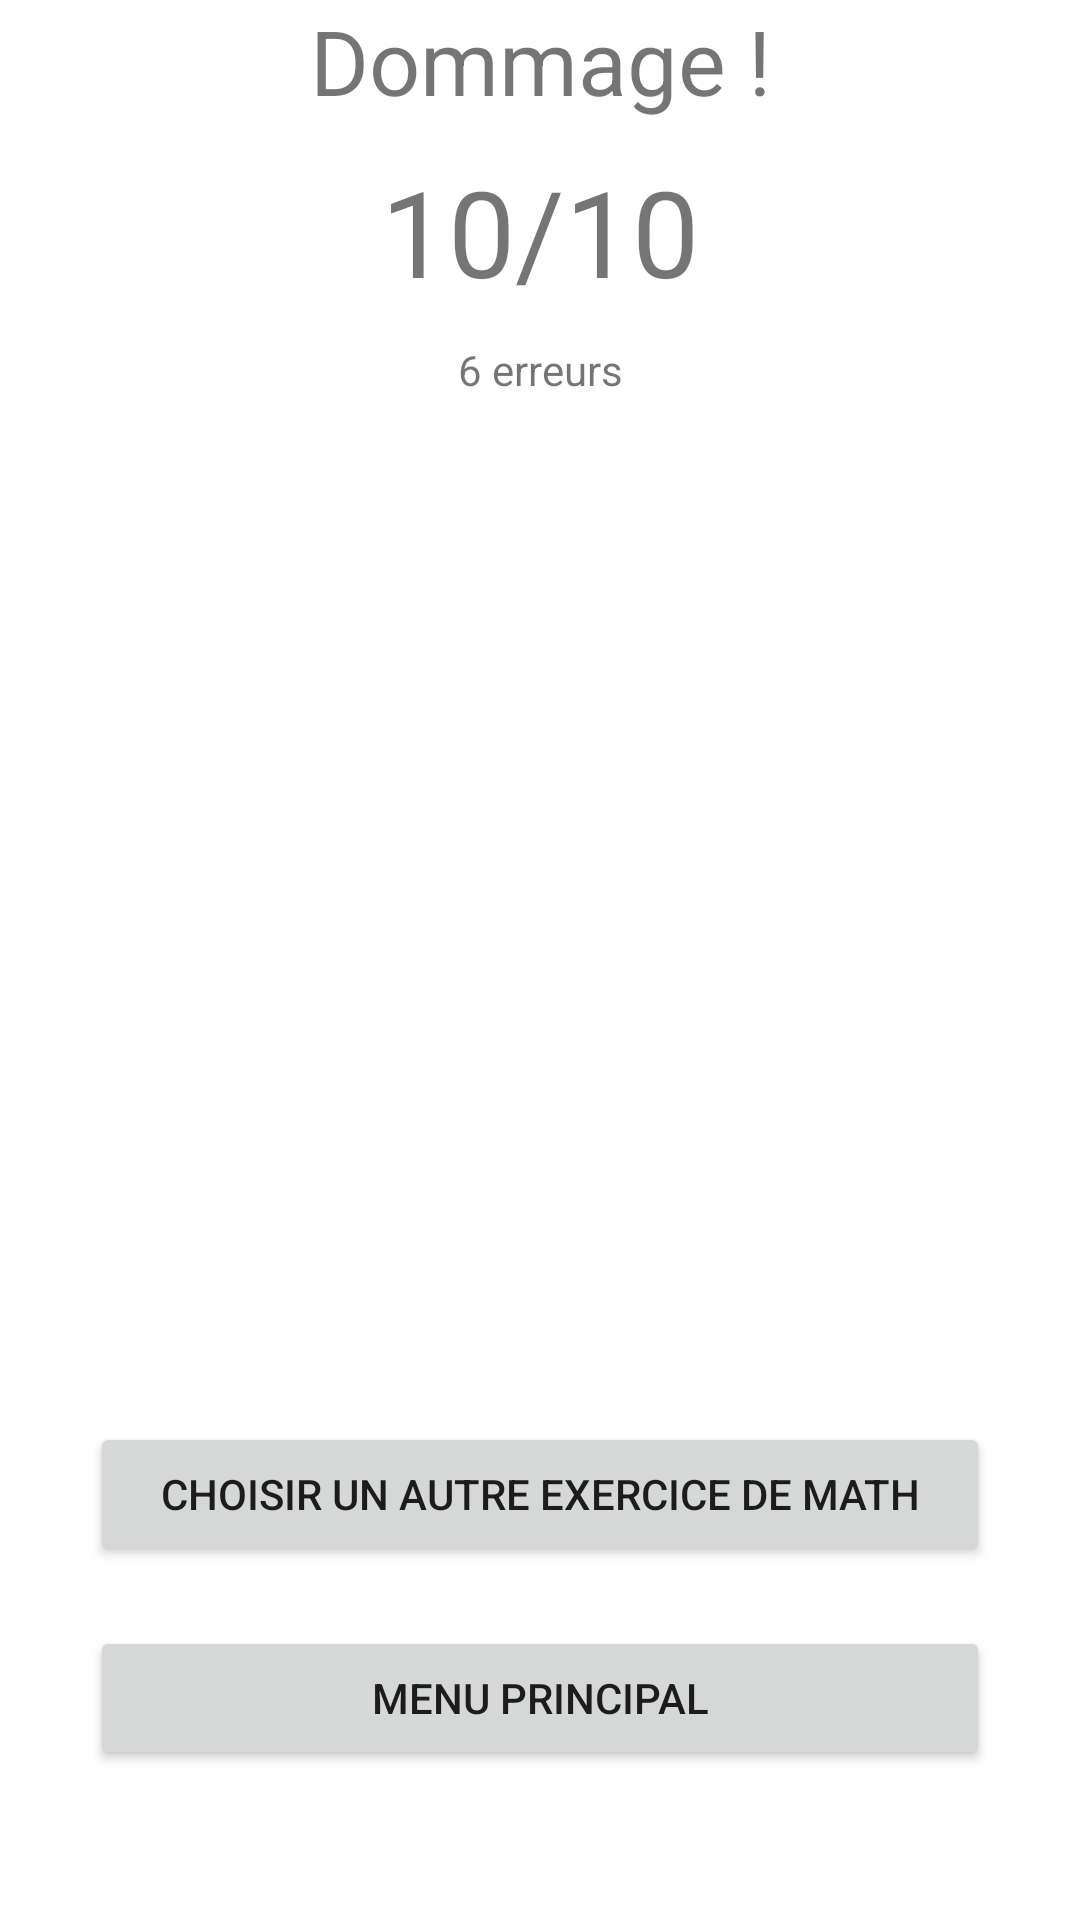

This screen was rendered from an Android layout file. Write that file and the resources it references.
<!-- AndroidManifest.xml: application theme Theme.Josserajecoledesloustics -->
<!-- res/layout/activity_math_table_echec_correction.xml -->
<?xml version="1.0" encoding="utf-8"?>
<LinearLayout xmlns:android="http://schemas.android.com/apk/res/android"
    xmlns:app="http://schemas.android.com/apk/res-auto"
    xmlns:tools="http://schemas.android.com/tools"
    android:layout_width="match_parent"
    android:layout_height="match_parent"
    android:orientation="vertical"
    tools:context=".activities.maths.ActivityMathTableEchecCorrection">

    <TextView
        android:layout_width="match_parent"
        android:layout_height="wrap_content"
        android:text="Dommage !"
        android:textSize="30dp"
        android:gravity="center"/>

    <TextView
        android:id="@+id/noteMathEchecCorrection"
        android:layout_width="match_parent"
        android:layout_height="wrap_content"
        android:layout_marginTop="10dp"
        android:layout_marginBottom="10dp"
        android:text="10/10"
        android:textSize="40dp"
        android:gravity="center"/>

    <TextView
        android:layout_width="match_parent"
        android:layout_height="wrap_content"
        android:id="@+id/erreursCorrection"
        android:text="6 erreurs"
        android:gravity="center"/>

    <LinearLayout
        android:layout_width="match_parent"
        android:layout_height="match_parent"
        android:orientation="vertical"
        android:gravity="bottom">


        <Button
            android:layout_width="300dp"
            android:layout_height="wrap_content"
            android:layout_gravity="center"
            android:layout_marginBottom="20dp"
            android:text="Choisir un autre exercice de Math"
            android:onClick="retourMenuMath"/>

        <Button
            android:layout_width="300dp"
            android:layout_height="wrap_content"
            android:layout_gravity="center"
            android:layout_marginBottom="50dp"
            android:text="Menu principal"
            android:onClick="retourMenuPrincipal"/>

    </LinearLayout>


</LinearLayout>
<!-- resources referenced by this layout -->
<resources>
  <style name="Theme.Josserajecoledesloustics" parent="Theme.MaterialComponents.DayNight.DarkActionBar">
          
          <item name="colorPrimary">@color/purple_500</item>
          <item name="colorPrimaryVariant">@color/purple_700</item>
          <item name="colorOnPrimary">@color/white</item>
          
          <item name="colorSecondary">@color/teal_200</item>
          <item name="colorSecondaryVariant">@color/teal_700</item>
          <item name="colorOnSecondary">@color/black</item>
          
          <item name="android:statusBarColor" tools:targetApi="l">?attr/colorPrimaryVariant</item>
          
      </style>
  <!-- not gathered from this repository: default colours our renderer supplied (Android Studio template values) -->
  <color name="purple_500">#FF6200EE</color>
  <color name="purple_700">#FF3700B3</color>
  <color name="teal_200">#FF03DAC5</color>
  <color name="teal_700">#FF018786</color>
  <color name="black">#FF000000</color>
  <color name="white">#FFFFFFFF</color>
</resources>
